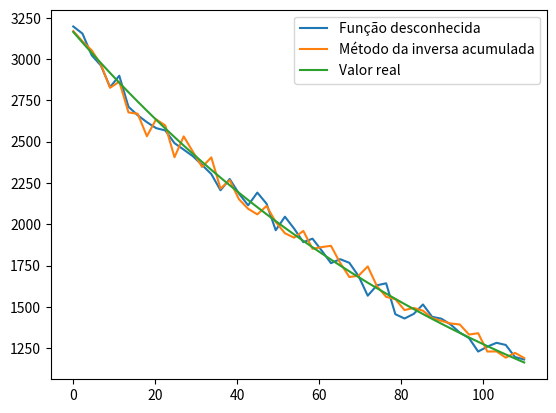

The matplotlib source for this figure:
import matplotlib.pyplot as plt
import numpy as np
from random import random
from scipy import integrate

rd = 110
n = 100000
ndivisoes = 50
p0 = 1
p0 = 1/(1-1/np.exp(1))


x = np.linspace(0,rd,ndivisoes)
def calc_p0(rd):
    return 1/(rd*(1-np.exp(-1)))

def p(r):
	return np.exp(-r/rd)

def pr(r,rd):
     return np.exp(-r/rd)

p0 = calc_p0(rd)

print(calc_p0(rd),calc_p0(1))

print(p0*integrate.quad(p,0,rd)[0]) # checando se p0 realmente é a normalização dessa função


def draw_random_number_from_pdf(pdf, interval, pdfmax = 1, integers = False, max_iterations = 10000):
        for i in range(max_iterations):
            if integers == True:
                rand_x = np.random.randint(interval[0], interval[1])
            else:
                rand_x = (interval[1] - interval[0]) * np.random.random(1) + interval[0] #(b - a) * random_sample() + a

            rand_y = pdfmax * np.random.random(1) 
            calc_y = pdf(rand_x)

            if(rand_y <= calc_y ):
                return rand_x
        raise ValueError("deu erro")


r = np.zeros(ndivisoes)
r2 = np.zeros(ndivisoes)

# --- abordagem 1: utilizando a função do stackoverflow

p0 = calc_p0(1)

for i in range(n):
    numrnd = draw_random_number_from_pdf(p,[0,rd])[0]
    indice = int(numrnd / rd * ndivisoes)
    r[indice] += 1

# --- abordagem 2: usando inversa da PDF

p0 = calc_p0(1) # nessa abordagem, vai ser utilizado o raio de 0 a 1, e o raio real vai ser multiplicado ao rng (0,1] gerado

for i in range(n):
    numrnd = - rd* ( np.log(1 - random()/p0) )
    indice = int(numrnd / rd * ndivisoes)
    if indice > ndivisoes-1: continue
    r2[indice] += 1

# --- validação

p0 = calc_p0(rd)
print(n*p0*rd/ndivisoes) # essa é a quantidade de partículas dispersas no começo; rd/ndivisoes = Δr

print(sum(r),sum(r2))

plt.plot(x,r)
plt.plot(x,r2)
plt.plot(x,p0*n*rd*np.exp(-x/rd)/ndivisoes)
plt.legend(['Função desconhecida','Método da inversa acumulada','Valor real'])
plt.show()
